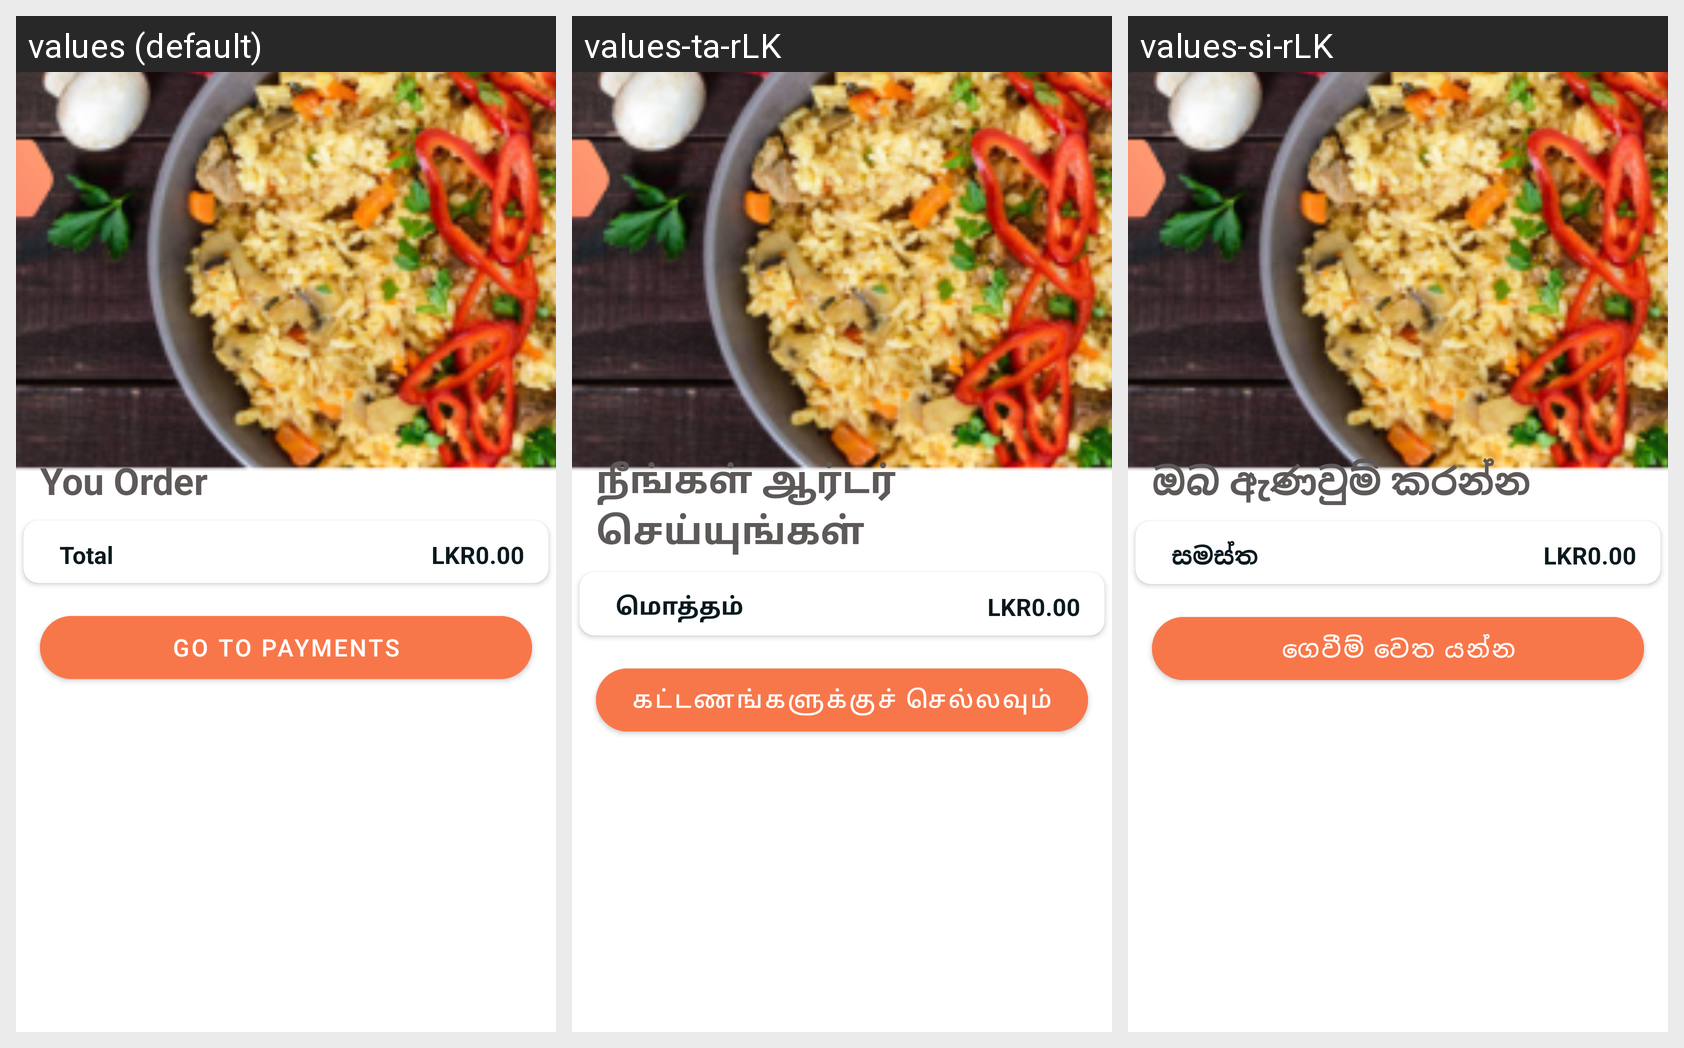

Locale-by-locale string values for the Android screen shown in this grid:
Android screen res/layout/fragment_cart.xml rendered under 3 locales, left to right: values (default), values-ta-rLK, values-si-rLK. Device: Nexus 5 (rendered at 1080×1920; each locale shown at half size, 540×960, under a caption strip naming it); theme Theme.Choizy.
Strings drawn on this screen, with the default value and each locale's value (text and hints the layout hard-codes, and strings that could not be matched under every locale, appear in the picture but are not listed):

you_order
  values: You Order
  values-ta-rLK: நீங்கள் ஆர்டர் செய்யுங்கள்
  values-si-rLK: ඔබ ඇණවුම් කරන්න

total
  values: Total
  values-ta-rLK: மொத்தம்
  values-si-rLK: සමස්ත

go_to_payments
  values: Go to payments
  values-ta-rLK: கட்டணங்களுக்குச் செல்லவும்
  values-si-rLK: ගෙවීම් වෙත යන්න
